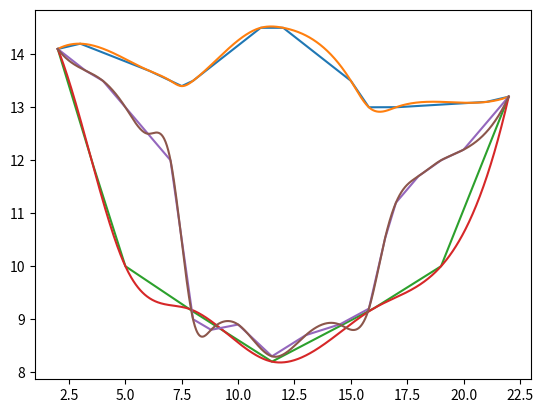

Write Python code to recreate this figure.
import numpy as np
import matplotlib.pyplot as plt
from scipy.interpolate import InterpolatedUnivariateSpline

# [redacted]
# [redacted]

# Arriba
P = [
     (2.0, 14.1),
     (3.0, 14.2),
     (6.0, 13.7),
     (7.0, 13.5),
     (7.5, 13.4),
     (8.0, 13.5),
     (11.0, 14.5),
     (12.0, 14.5),
     (15.0, 13.5),
     (15.8, 13.0),
     (17.0, 13.0),
     (21.0, 13.1),
     (22.0, 13.2)
]

# Ears
P_2 = [
     (2.0, 14.1),
     (3.5, 12.0),
     (5.0, 10.0),
     (7.8, 9.2),
     (11.5, 8.2),
     (16.0, 9.2),
     (19.0, 10.0),
     (22.0, 13.2)
]

# Details
P_3 = [
     (2.0, 14.1),
     (3.2, 13.7),
     (4.0, 13.5),
     (5.0, 13.0),
     (6.0, 12.5),
     (7.0, 12.0),
     (8.0, 9.0),
     (8.8, 8.8),
     (10.0, 8.9),
     (11.5, 8.3),
     (13.0, 8.7),
     (14.5, 8.9),
     (15.8, 9.2),
     (16.5, 10.5),
     (17.0, 11.2),
     (18.0, 11.7),
     (19.0, 12.0),
     (19.5, 12.1),
     (20.0, 12.2),
     (22.0, 13.2)
]

xi, yi = zip(*P)
xi_2, yi_2 = zip(*P_2)
xi_3, yi_3 = zip(*P_3)

print("Número de puntos: {}".format(len(xi) + len(xi_2) + len(xi_3)))

mini = min(min(xi), min(xi_2), min(xi_3))
maxi = max(max(xi), max(xi_2), max(xi_3))
x = np.linspace(mini, maxi, num=1001)
x_2 = np.linspace(mini, maxi, num=1001)
x_3 = np.linspace(mini, maxi, num=1001)

y1d = np.interp(x, xi, yi)
ysp = InterpolatedUnivariateSpline(xi, yi)(x)

y1d_2 = np.interp(x_2, xi_2, yi_2)
ysp_2 = InterpolatedUnivariateSpline(xi_2, yi_2)(x_2)

y1d_3 = np.interp(x_3, xi_3, yi_3)
ysp_3 = InterpolatedUnivariateSpline(xi_3, yi_3)(x_3)

# plt.plot(xi, yi, 'x', mew=2)
plt.plot(x, y1d)
plt.plot(x, ysp)

# plt.plot(xi_2, yi_2, 'g', mew=2)
plt.plot(x_2, y1d_2)
plt.plot(x_2, ysp_2)

# plt.plot(xi_3, yi_3, 'b', mew=2)
plt.plot(x_3, y1d_3)
plt.plot(x_3, ysp_3)

# Etiquetas
# leg = plt.legend(['Puntos', 'Lineal', 'Cúbico'])
# leg.get_frame().set_facecolor('#fafafa')

plt.show()
